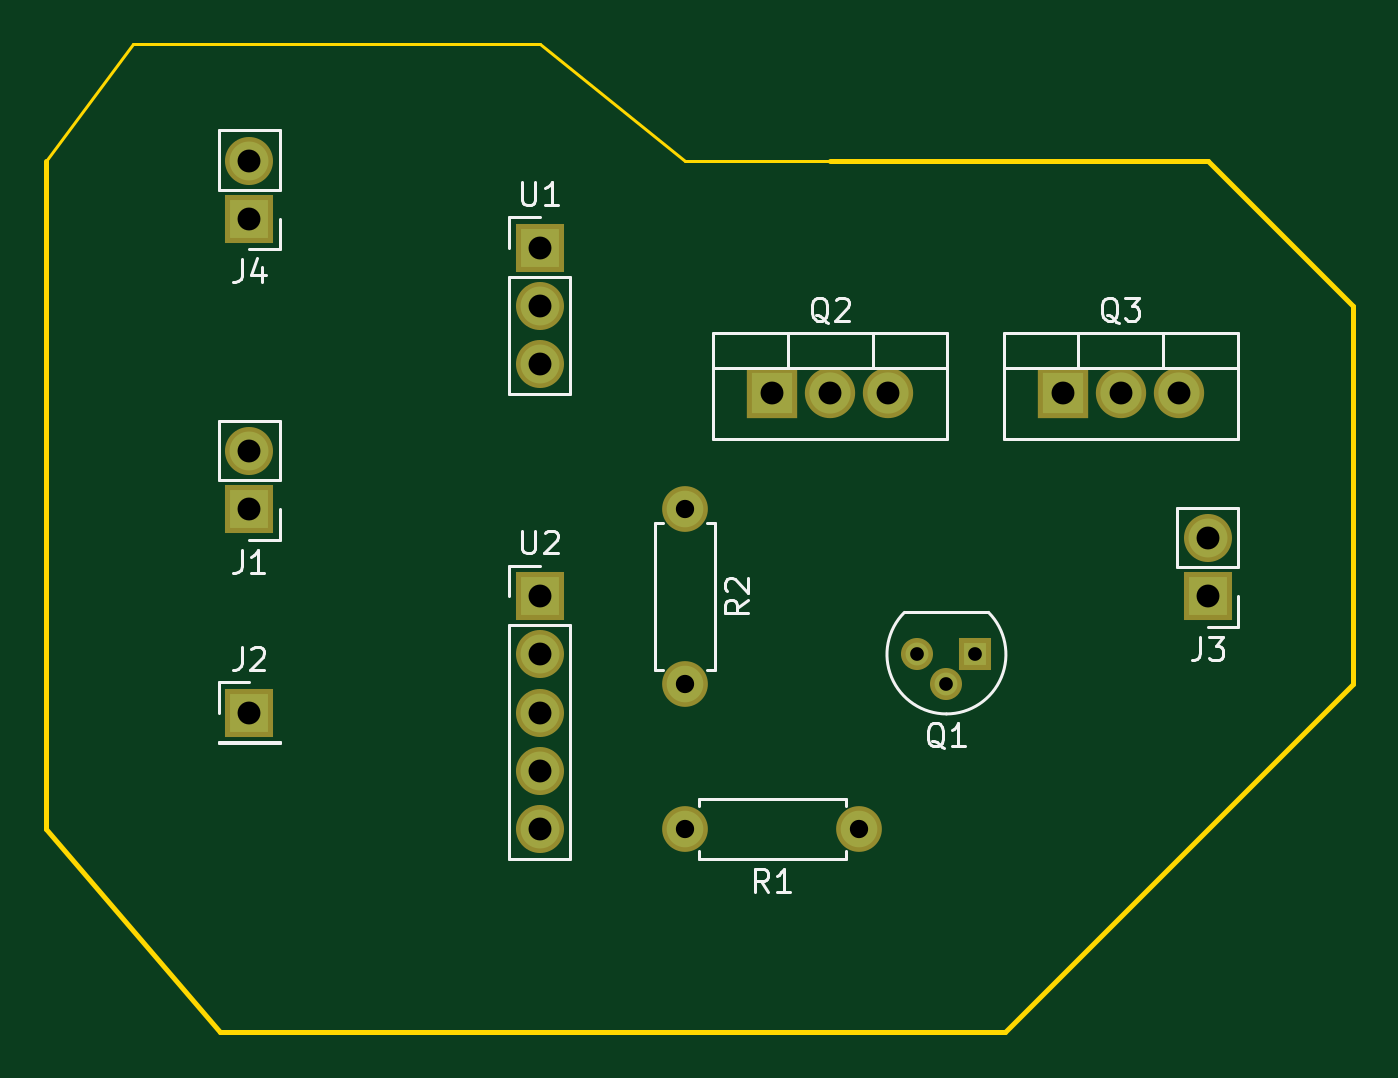
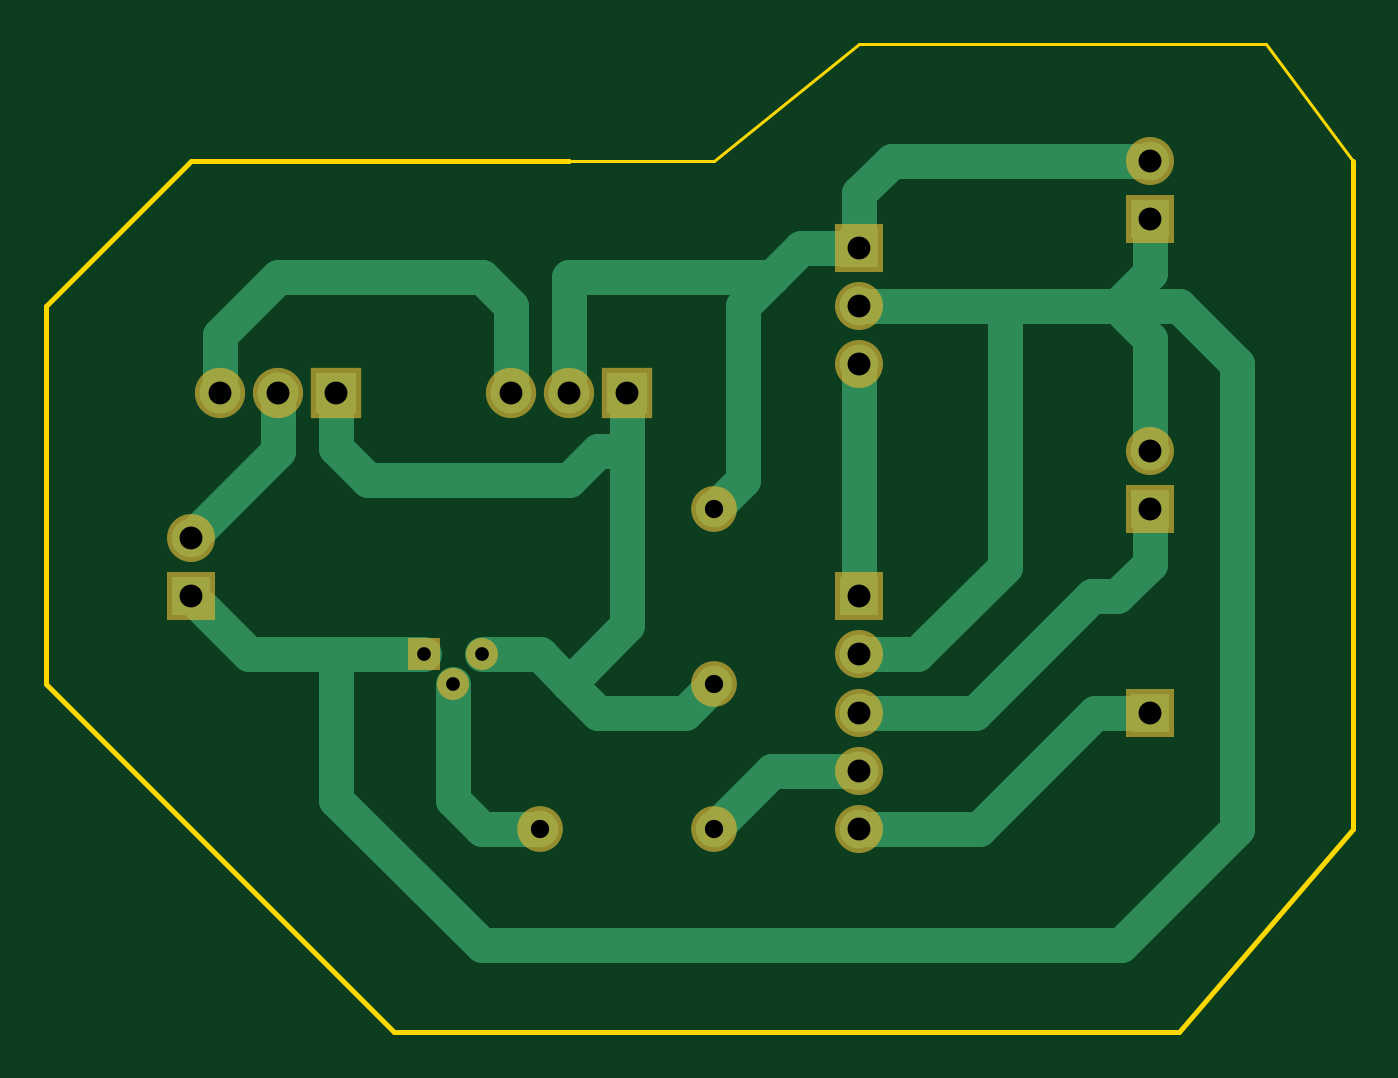
Circuit board: 11 layer files. Board 57.1 x 43.2 mm.
- bottom_copper: resetter-B.Cu.gbr (6796 bytes)
- bottom_mask: resetter-B.Mask.gbr (1820 bytes)
- paste: resetter-B.Paste.gbr (538 bytes)
- bottom_silk: resetter-B.SilkS.gbr (539 bytes)
- outline: resetter-Edge.Cuts.gbr (1129 bytes)
- top_copper: resetter-F.Cu.gbr (3295 bytes)
- top_mask: resetter-F.Mask.gbr (1820 bytes)
- paste: resetter-F.Paste.gbr (538 bytes)
- top_silk: resetter-F.SilkS.gbr (10010 bytes)
- drill: resetter-NPTH.drl (162 bytes)
- drill: resetter-PTH.drl (515 bytes)

=== bottom_copper: resetter-B.Cu.gbr (6796 bytes, source omitted) ===
=== bottom_mask: resetter-B.Mask.gbr ===
G04 #@! TF.GenerationSoftware,KiCad,Pcbnew,5.0.0-fee4fd1~65~ubuntu17.10.1*
G04 #@! TF.CreationDate,2018-12-28T17:30:30-05:00*
G04 #@! TF.ProjectId,resetter,72657365747465722E6B696361645F70,rev?*
G04 #@! TF.SameCoordinates,Original*
G04 #@! TF.FileFunction,Soldermask,Bot*
G04 #@! TF.FilePolarity,Negative*
%FSLAX46Y46*%
G04 Gerber Fmt 4.6, Leading zero omitted, Abs format (unit mm)*
G04 Created by KiCad (PCBNEW 5.0.0-fee4fd1~65~ubuntu17.10.1) date Fri Dec 28 17:30:30 2018*
%MOMM*%
%LPD*%
G01*
G04 APERTURE LIST*
%ADD10O,2.100000X2.100000*%
%ADD11R,2.100000X2.100000*%
%ADD12R,1.400000X1.400000*%
%ADD13C,1.400000*%
%ADD14O,2.200000X2.200000*%
%ADD15R,2.200000X2.200000*%
%ADD16O,2.000000X2.000000*%
%ADD17C,2.000000*%
G04 APERTURE END LIST*
D10*
G04 #@! TO.C,J1*
X29210000Y-38100000D03*
D11*
X29210000Y-40640000D03*
G04 #@! TD*
G04 #@! TO.C,J2*
X29210000Y-49530000D03*
G04 #@! TD*
G04 #@! TO.C,J3*
X71120000Y-44450000D03*
D10*
X71120000Y-41910000D03*
G04 #@! TD*
G04 #@! TO.C,J4*
X29210000Y-25400000D03*
D11*
X29210000Y-27940000D03*
G04 #@! TD*
D12*
G04 #@! TO.C,Q1*
X60960000Y-46990000D03*
D13*
X58420000Y-46990000D03*
X59690000Y-48260000D03*
G04 #@! TD*
D14*
G04 #@! TO.C,Q2*
X57150000Y-35560000D03*
X54610000Y-35560000D03*
D15*
X52070000Y-35560000D03*
G04 #@! TD*
G04 #@! TO.C,Q3*
X64770000Y-35560000D03*
D14*
X67310000Y-35560000D03*
X69850000Y-35560000D03*
G04 #@! TD*
D16*
G04 #@! TO.C,R1*
X48260000Y-54610000D03*
D17*
X55880000Y-54610000D03*
G04 #@! TD*
G04 #@! TO.C,R2*
X48260000Y-40640000D03*
D16*
X48260000Y-48260000D03*
G04 #@! TD*
D10*
G04 #@! TO.C,U1*
X41910000Y-34290000D03*
X41910000Y-31750000D03*
D11*
X41910000Y-29210000D03*
G04 #@! TD*
D10*
G04 #@! TO.C,U2*
X41910000Y-54610000D03*
X41910000Y-52070000D03*
X41910000Y-49530000D03*
X41910000Y-46990000D03*
D11*
X41910000Y-44450000D03*
G04 #@! TD*
M02*

=== paste: resetter-B.Paste.gbr ===
G04 #@! TF.GenerationSoftware,KiCad,Pcbnew,5.0.0-fee4fd1~65~ubuntu17.10.1*
G04 #@! TF.CreationDate,2018-12-28T17:30:30-05:00*
G04 #@! TF.ProjectId,resetter,72657365747465722E6B696361645F70,rev?*
G04 #@! TF.SameCoordinates,Original*
G04 #@! TF.FileFunction,Paste,Bot*
G04 #@! TF.FilePolarity,Positive*
%FSLAX46Y46*%
G04 Gerber Fmt 4.6, Leading zero omitted, Abs format (unit mm)*
G04 Created by KiCad (PCBNEW 5.0.0-fee4fd1~65~ubuntu17.10.1) date Fri Dec 28 17:30:30 2018*
%MOMM*%
%LPD*%
G01*
G04 APERTURE LIST*
G04 APERTURE END LIST*
M02*

=== bottom_silk: resetter-B.SilkS.gbr ===
G04 #@! TF.GenerationSoftware,KiCad,Pcbnew,5.0.0-fee4fd1~65~ubuntu17.10.1*
G04 #@! TF.CreationDate,2018-12-28T17:30:30-05:00*
G04 #@! TF.ProjectId,resetter,72657365747465722E6B696361645F70,rev?*
G04 #@! TF.SameCoordinates,Original*
G04 #@! TF.FileFunction,Legend,Bot*
G04 #@! TF.FilePolarity,Positive*
%FSLAX46Y46*%
G04 Gerber Fmt 4.6, Leading zero omitted, Abs format (unit mm)*
G04 Created by KiCad (PCBNEW 5.0.0-fee4fd1~65~ubuntu17.10.1) date Fri Dec 28 17:30:30 2018*
%MOMM*%
%LPD*%
G01*
G04 APERTURE LIST*
G04 APERTURE END LIST*
M02*

=== outline: resetter-Edge.Cuts.gbr ===
G04 #@! TF.GenerationSoftware,KiCad,Pcbnew,5.0.0-fee4fd1~65~ubuntu17.10.1*
G04 #@! TF.CreationDate,2018-12-28T17:30:30-05:00*
G04 #@! TF.ProjectId,resetter,72657365747465722E6B696361645F70,rev?*
G04 #@! TF.SameCoordinates,Original*
G04 #@! TF.FileFunction,Profile,NP*
%FSLAX46Y46*%
G04 Gerber Fmt 4.6, Leading zero omitted, Abs format (unit mm)*
G04 Created by KiCad (PCBNEW 5.0.0-fee4fd1~65~ubuntu17.10.1) date Fri Dec 28 17:30:30 2018*
%MOMM*%
%LPD*%
G01*
G04 APERTURE LIST*
%ADD10C,0.150000*%
%ADD11C,0.200000*%
G04 APERTURE END LIST*
D10*
X20320000Y-25400000D02*
X24130000Y-20320000D01*
X41910000Y-20320000D02*
X24130000Y-20320000D01*
X48260000Y-25400000D02*
X41910000Y-20320000D01*
X54610000Y-25400000D02*
X48260000Y-25400000D01*
D11*
X20320000Y-54610000D02*
X20320000Y-40640000D01*
X27940000Y-63500000D02*
X20320000Y-54610000D01*
X62230000Y-63500000D02*
X27940000Y-63500000D01*
X77470000Y-48260000D02*
X62230000Y-63500000D01*
X77470000Y-31750000D02*
X77470000Y-48260000D01*
X71120000Y-25400000D02*
X77470000Y-31750000D01*
X54610000Y-25400000D02*
X71120000Y-25400000D01*
X20320000Y-40640000D02*
X20320000Y-25400000D01*
M02*

=== top_copper: resetter-F.Cu.gbr ===
G04 #@! TF.GenerationSoftware,KiCad,Pcbnew,5.0.0-fee4fd1~65~ubuntu17.10.1*
G04 #@! TF.CreationDate,2018-12-28T17:30:30-05:00*
G04 #@! TF.ProjectId,resetter,72657365747465722E6B696361645F70,rev?*
G04 #@! TF.SameCoordinates,Original*
G04 #@! TF.FileFunction,Copper,L1,Top,Signal*
G04 #@! TF.FilePolarity,Positive*
%FSLAX46Y46*%
G04 Gerber Fmt 4.6, Leading zero omitted, Abs format (unit mm)*
G04 Created by KiCad (PCBNEW 5.0.0-fee4fd1~65~ubuntu17.10.1) date Fri Dec 28 17:30:30 2018*
%MOMM*%
%LPD*%
G01*
G04 APERTURE LIST*
G04 #@! TA.AperFunction,ComponentPad*
%ADD10O,1.700000X1.700000*%
G04 #@! TD*
G04 #@! TA.AperFunction,ComponentPad*
%ADD11R,1.700000X1.700000*%
G04 #@! TD*
G04 #@! TA.AperFunction,ComponentPad*
%ADD12R,1.000000X1.000000*%
G04 #@! TD*
G04 #@! TA.AperFunction,ComponentPad*
%ADD13C,1.000000*%
G04 #@! TD*
G04 #@! TA.AperFunction,ComponentPad*
%ADD14O,1.800000X1.800000*%
G04 #@! TD*
G04 #@! TA.AperFunction,ComponentPad*
%ADD15R,1.800000X1.800000*%
G04 #@! TD*
G04 #@! TA.AperFunction,ComponentPad*
%ADD16O,1.600000X1.600000*%
G04 #@! TD*
G04 #@! TA.AperFunction,ComponentPad*
%ADD17C,1.600000*%
G04 #@! TD*
G04 APERTURE END LIST*
D10*
G04 #@! TO.P,J1,2*
G04 #@! TO.N,GND*
X29210000Y-38100000D03*
D11*
G04 #@! TO.P,J1,1*
G04 #@! TO.N,Net-(J1-Pad1)*
X29210000Y-40640000D03*
G04 #@! TD*
G04 #@! TO.P,J2,1*
G04 #@! TO.N,Net-(J2-Pad1)*
X29210000Y-49530000D03*
G04 #@! TD*
G04 #@! TO.P,J3,1*
G04 #@! TO.N,GND*
X71120000Y-44450000D03*
D10*
G04 #@! TO.P,J3,2*
G04 #@! TO.N,Net-(J3-Pad2)*
X71120000Y-41910000D03*
G04 #@! TD*
G04 #@! TO.P,J4,2*
G04 #@! TO.N,Net-(J4-Pad2)*
X29210000Y-25400000D03*
D11*
G04 #@! TO.P,J4,1*
G04 #@! TO.N,GND*
X29210000Y-27940000D03*
G04 #@! TD*
D12*
G04 #@! TO.P,Q1,1*
G04 #@! TO.N,GND*
X60960000Y-46990000D03*
D13*
G04 #@! TO.P,Q1,3*
G04 #@! TO.N,Net-(Q1-Pad3)*
X58420000Y-46990000D03*
G04 #@! TO.P,Q1,2*
G04 #@! TO.N,Net-(Q1-Pad2)*
X59690000Y-48260000D03*
G04 #@! TD*
D14*
G04 #@! TO.P,Q2,3*
G04 #@! TO.N,Net-(Q2-Pad3)*
X57150000Y-35560000D03*
G04 #@! TO.P,Q2,2*
G04 #@! TO.N,Net-(J4-Pad2)*
X54610000Y-35560000D03*
D15*
G04 #@! TO.P,Q2,1*
G04 #@! TO.N,Net-(Q1-Pad3)*
X52070000Y-35560000D03*
G04 #@! TD*
G04 #@! TO.P,Q3,1*
G04 #@! TO.N,Net-(Q1-Pad3)*
X64770000Y-35560000D03*
D14*
G04 #@! TO.P,Q3,2*
G04 #@! TO.N,Net-(J3-Pad2)*
X67310000Y-35560000D03*
G04 #@! TO.P,Q3,3*
G04 #@! TO.N,Net-(Q2-Pad3)*
X69850000Y-35560000D03*
G04 #@! TD*
D16*
G04 #@! TO.P,R1,2*
G04 #@! TO.N,Net-(R1-Pad2)*
X48260000Y-54610000D03*
D17*
G04 #@! TO.P,R1,1*
G04 #@! TO.N,Net-(Q1-Pad2)*
X55880000Y-54610000D03*
G04 #@! TD*
G04 #@! TO.P,R2,1*
G04 #@! TO.N,Net-(J4-Pad2)*
X48260000Y-40640000D03*
D16*
G04 #@! TO.P,R2,2*
G04 #@! TO.N,Net-(Q1-Pad3)*
X48260000Y-48260000D03*
G04 #@! TD*
D10*
G04 #@! TO.P,U1,3*
G04 #@! TO.N,Net-(U1-Pad3)*
X41910000Y-34290000D03*
G04 #@! TO.P,U1,2*
G04 #@! TO.N,GND*
X41910000Y-31750000D03*
D11*
G04 #@! TO.P,U1,1*
G04 #@! TO.N,Net-(J4-Pad2)*
X41910000Y-29210000D03*
G04 #@! TD*
D10*
G04 #@! TO.P,U2,5*
G04 #@! TO.N,Net-(J2-Pad1)*
X41910000Y-54610000D03*
G04 #@! TO.P,U2,4*
G04 #@! TO.N,Net-(R1-Pad2)*
X41910000Y-52070000D03*
G04 #@! TO.P,U2,3*
G04 #@! TO.N,Net-(J1-Pad1)*
X41910000Y-49530000D03*
G04 #@! TO.P,U2,2*
G04 #@! TO.N,GND*
X41910000Y-46990000D03*
D11*
G04 #@! TO.P,U2,1*
G04 #@! TO.N,Net-(U1-Pad3)*
X41910000Y-44450000D03*
G04 #@! TD*
M02*

=== top_mask: resetter-F.Mask.gbr ===
G04 #@! TF.GenerationSoftware,KiCad,Pcbnew,5.0.0-fee4fd1~65~ubuntu17.10.1*
G04 #@! TF.CreationDate,2018-12-28T17:30:30-05:00*
G04 #@! TF.ProjectId,resetter,72657365747465722E6B696361645F70,rev?*
G04 #@! TF.SameCoordinates,Original*
G04 #@! TF.FileFunction,Soldermask,Top*
G04 #@! TF.FilePolarity,Negative*
%FSLAX46Y46*%
G04 Gerber Fmt 4.6, Leading zero omitted, Abs format (unit mm)*
G04 Created by KiCad (PCBNEW 5.0.0-fee4fd1~65~ubuntu17.10.1) date Fri Dec 28 17:30:30 2018*
%MOMM*%
%LPD*%
G01*
G04 APERTURE LIST*
%ADD10O,2.100000X2.100000*%
%ADD11R,2.100000X2.100000*%
%ADD12R,1.400000X1.400000*%
%ADD13C,1.400000*%
%ADD14O,2.200000X2.200000*%
%ADD15R,2.200000X2.200000*%
%ADD16O,2.000000X2.000000*%
%ADD17C,2.000000*%
G04 APERTURE END LIST*
D10*
G04 #@! TO.C,J1*
X29210000Y-38100000D03*
D11*
X29210000Y-40640000D03*
G04 #@! TD*
G04 #@! TO.C,J2*
X29210000Y-49530000D03*
G04 #@! TD*
G04 #@! TO.C,J3*
X71120000Y-44450000D03*
D10*
X71120000Y-41910000D03*
G04 #@! TD*
G04 #@! TO.C,J4*
X29210000Y-25400000D03*
D11*
X29210000Y-27940000D03*
G04 #@! TD*
D12*
G04 #@! TO.C,Q1*
X60960000Y-46990000D03*
D13*
X58420000Y-46990000D03*
X59690000Y-48260000D03*
G04 #@! TD*
D14*
G04 #@! TO.C,Q2*
X57150000Y-35560000D03*
X54610000Y-35560000D03*
D15*
X52070000Y-35560000D03*
G04 #@! TD*
G04 #@! TO.C,Q3*
X64770000Y-35560000D03*
D14*
X67310000Y-35560000D03*
X69850000Y-35560000D03*
G04 #@! TD*
D16*
G04 #@! TO.C,R1*
X48260000Y-54610000D03*
D17*
X55880000Y-54610000D03*
G04 #@! TD*
G04 #@! TO.C,R2*
X48260000Y-40640000D03*
D16*
X48260000Y-48260000D03*
G04 #@! TD*
D10*
G04 #@! TO.C,U1*
X41910000Y-34290000D03*
X41910000Y-31750000D03*
D11*
X41910000Y-29210000D03*
G04 #@! TD*
D10*
G04 #@! TO.C,U2*
X41910000Y-54610000D03*
X41910000Y-52070000D03*
X41910000Y-49530000D03*
X41910000Y-46990000D03*
D11*
X41910000Y-44450000D03*
G04 #@! TD*
M02*

=== paste: resetter-F.Paste.gbr ===
G04 #@! TF.GenerationSoftware,KiCad,Pcbnew,5.0.0-fee4fd1~65~ubuntu17.10.1*
G04 #@! TF.CreationDate,2018-12-28T17:30:30-05:00*
G04 #@! TF.ProjectId,resetter,72657365747465722E6B696361645F70,rev?*
G04 #@! TF.SameCoordinates,Original*
G04 #@! TF.FileFunction,Paste,Top*
G04 #@! TF.FilePolarity,Positive*
%FSLAX46Y46*%
G04 Gerber Fmt 4.6, Leading zero omitted, Abs format (unit mm)*
G04 Created by KiCad (PCBNEW 5.0.0-fee4fd1~65~ubuntu17.10.1) date Fri Dec 28 17:30:30 2018*
%MOMM*%
%LPD*%
G01*
G04 APERTURE LIST*
G04 APERTURE END LIST*
M02*

=== top_silk: resetter-F.SilkS.gbr (10010 bytes, source omitted) ===
=== drill: resetter-NPTH.drl ===
M48
;DRILL file {KiCad 5.0.0-fee4fd1~65~ubuntu17.10.1} date Fri Dec 28 17:30:39 2018
;FORMAT={-:-/ absolute / inch / decimal}
FMAT,2
INCH,TZ
%
G90
G05
M72
T0
M30

=== drill: resetter-PTH.drl ===
M48
;DRILL file {KiCad 5.0.0-fee4fd1~65~ubuntu17.10.1} date Fri Dec 28 17:30:39 2018
;FORMAT={-:-/ absolute / inch / decimal}
FMAT,2
INCH,TZ
T1C0.0236
T2C0.0315
T3C0.0394
%
G90
G05
M72
T1
X2.3Y-1.85
X2.35Y-1.9
X2.4Y-1.85
T2
X1.9Y-2.15
X2.2Y-2.15
X1.9Y-1.6
X1.9Y-1.9
T3
X2.8Y-1.65
X2.8Y-1.75
X2.05Y-1.4
X2.15Y-1.4
X2.25Y-1.4
X1.15Y-1.
X1.15Y-1.1
X1.65Y-1.15
X1.65Y-1.25
X1.65Y-1.35
X1.65Y-1.75
X1.65Y-1.85
X1.65Y-1.95
X1.65Y-2.05
X1.65Y-2.15
X1.15Y-1.95
X1.15Y-1.5
X1.15Y-1.6
X2.55Y-1.4
X2.65Y-1.4
X2.75Y-1.4
T0
M30

